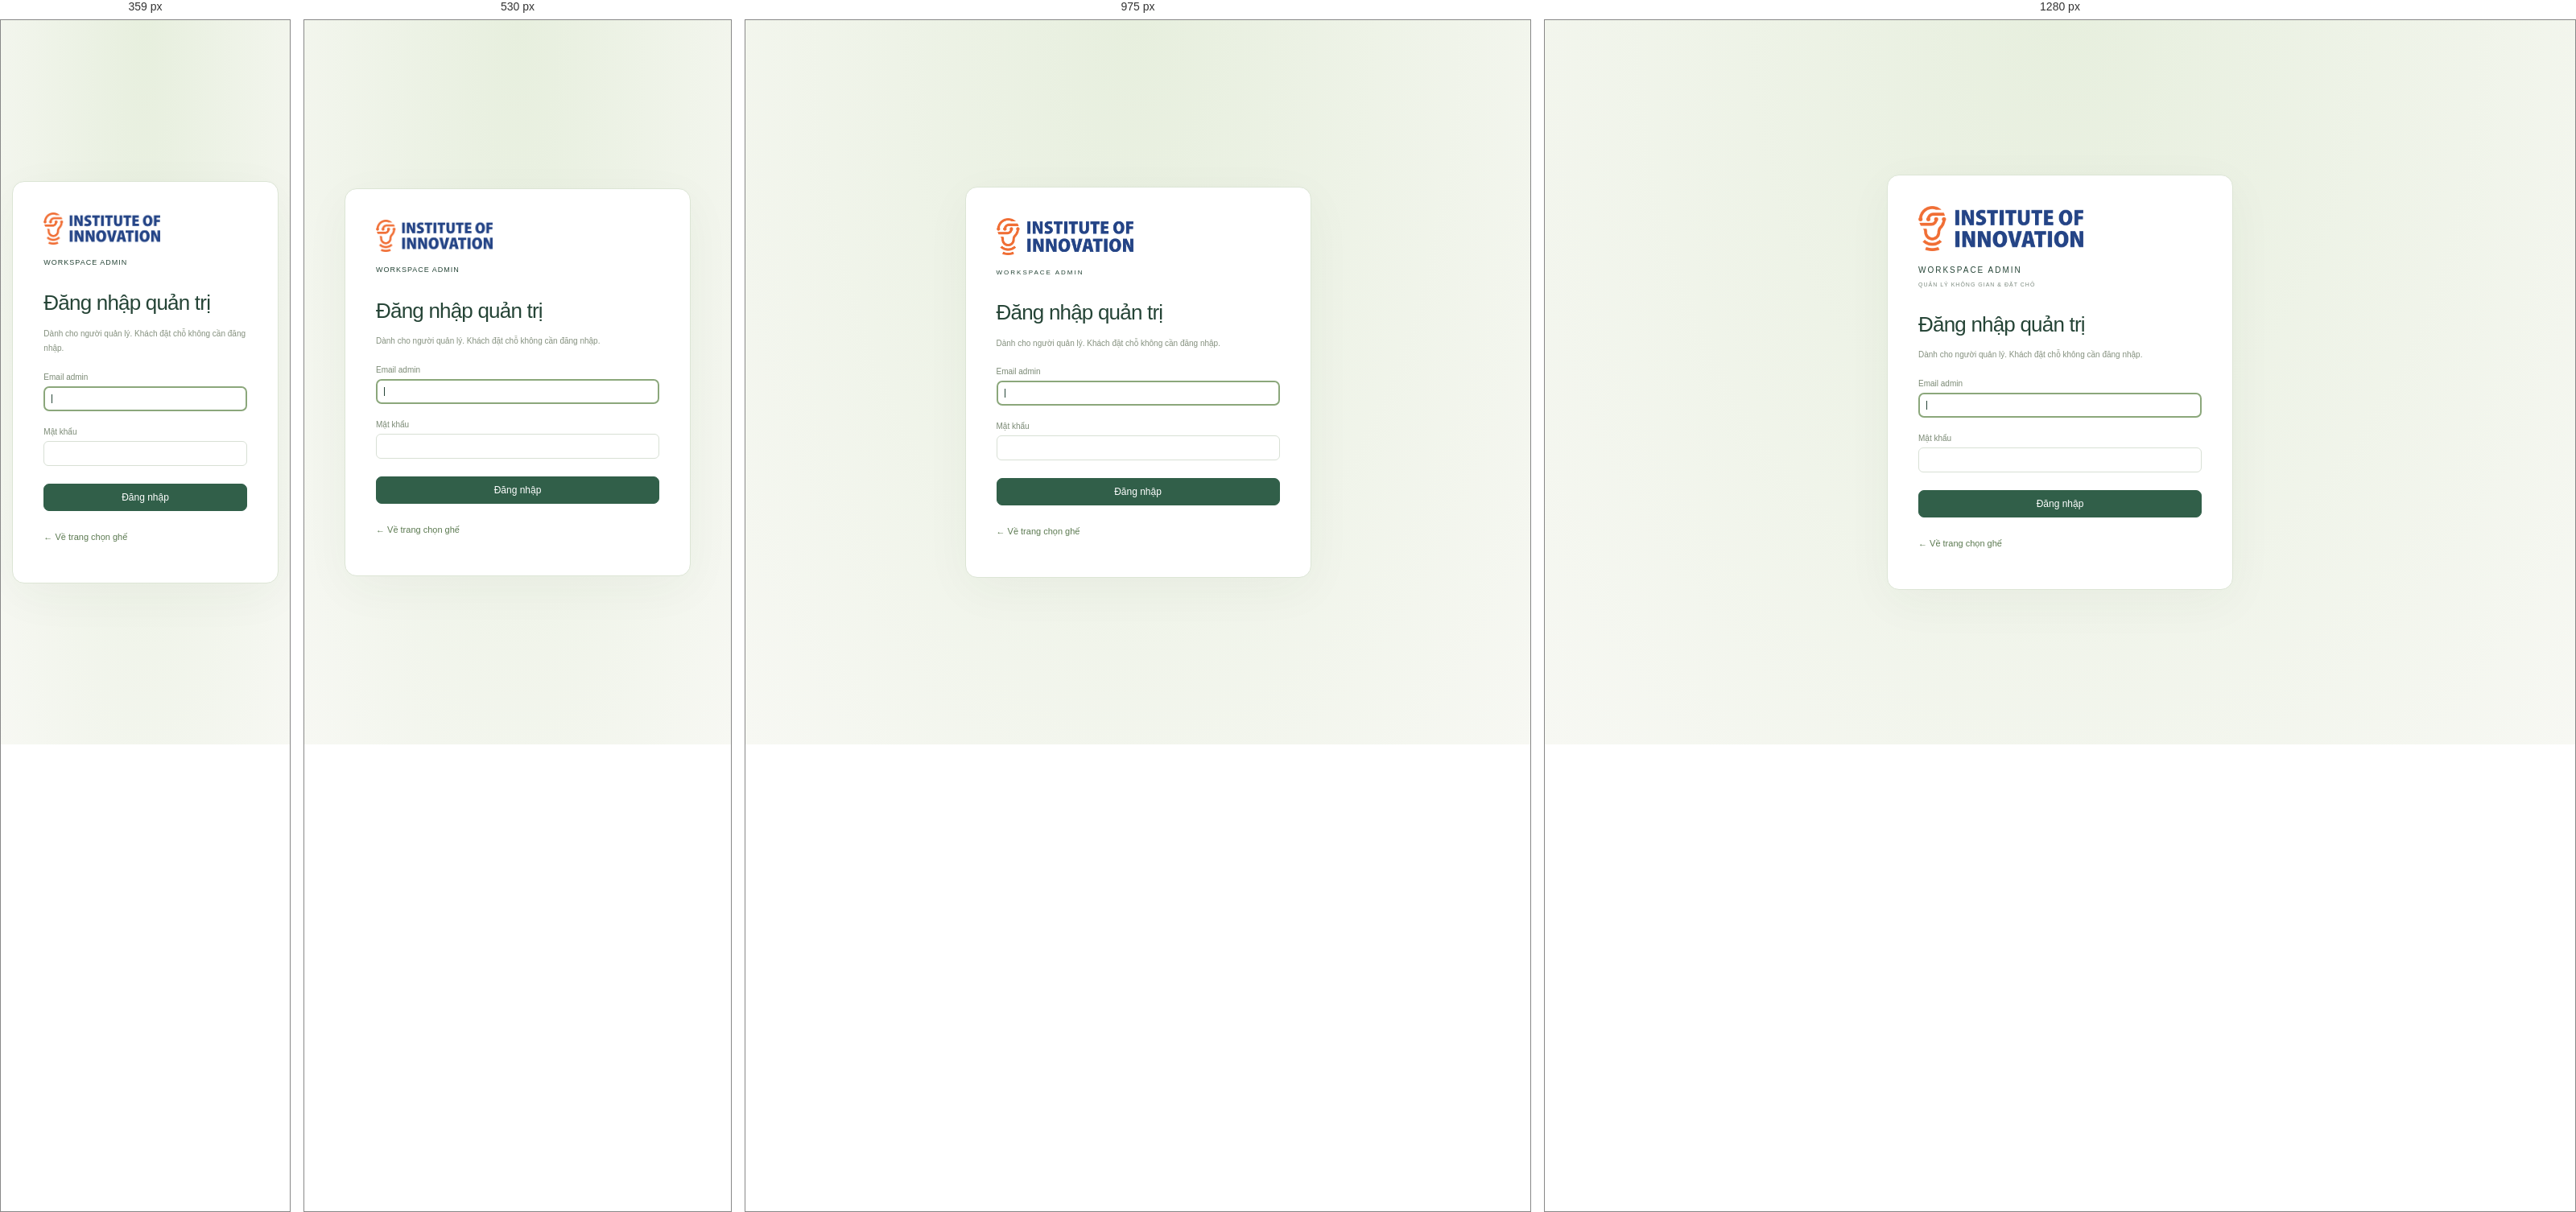
Rendered at 359 px, 530 px, 975 px and 1280 px, left to right.

<!-- file: index.html -->
<!doctype html><html lang="vi"><head><meta charset="utf-8"><meta name="viewport" content="width=device-width,initial-scale=1"><title>Đăng nhập · Phòng 15.02 · UII</title><link rel="icon" type="image/x-icon" href="/booking/favicon.ico?v=20261110"><link rel="stylesheet" href="/studio/editor.css"><style>body{min-height:100vh;display:grid;place-items:center;background:radial-gradient(ellipse at top,#e7efde,#f7f8f3)}.login{background:#fff;padding:38px;border:1px solid #dce5d5;border-radius:15px;width:min(430px,92vw);box-shadow:0 15px 60px #2d482c0b}.login h1{font-size:26px;margin:25px 0 10px}.login label{margin-top:20px}.login button{width:100%;margin-top:10px}.login a{color:#5b7950;font-size:11px;text-decoration:none}#error{color:#a6523e;line-height:1.8;font-size:11px}</style><link rel="stylesheet" href="../../assets/branding.css?v=20261109"></head><body><section class="login"><div class="brand"><img class="brand-logo" src="../../assets/uii-logo-official.png" alt="Viện Đổi mới sáng tạo UEH — Institute of Innovation" width="1240" height="340"><span>WORKSPACE ADMIN<small>QUẢN LÝ KHÔNG GIAN & ĐẶT CHỖ</small></span></div><h1>Đăng nhập quản trị</h1><p class="help">Dành cho người quản lý. Khách đặt chỗ không cần đăng nhập.</p><form id="loginForm"><label>Email admin<input id="username" type="email" autocomplete="username" required maxlength="255" autofocus></label><label>Mật khẩu<input id="password" type="password" autocomplete="current-password" required maxlength="200"></label><p id="error" role="alert"></p><button id="submit" class="primary">Đăng nhập</button></form><p style="margin-top:25px"><a href="/booking/">← Về trang chọn ghế</a></p></section><script type="module" src="login.js"></script></body></html>


/* @media block from editor.css */
@media(max-width:1150px){main{grid-template-columns:215px minmax(220px,1fr) 220px}header{padding:12px 15px}.brand small{display:none}.brand span{font-size:8px}.savegroup input{width:145px}.savegroup span{max-width:90px;font-size:8px}.savegroup button{font-size:10px}.viewbar{align-items:flex-start;gap:12px;flex-direction:column}.viewbar h2{font-size:13px}.floating{gap:0}.floating button{padding:8px}}

/* @media block from editor.css */
@media(max-width:800px){header{flex-wrap:wrap;gap:12px}.savegroup{width:100%;flex-wrap:wrap}.savegroup input{flex:1;min-width:120px}.savegroup span{max-width:100px}.savegroup button{flex:1}main{height:auto;display:grid;grid-template-columns:1fr 1fr;min-height:0}.viewer{grid-column:1/3;grid-row:1;height:62dvh;min-height:420px}aside{max-height:620px;padding:18px 12px}.viewbar{flex-direction:row}.viewbar .eyebrow{display:none}.floating{bottom:48px}.viewerhelp{font-size:8px;bottom:16px}h1{font-size:21px}#empty{padding-top:25px}#toast{top:145px}.savegroup span{min-width:90px}.brand{gap:12px}}

/* @media block from branding.css */
@media (max-width: 1150px) {
  .brand .brand-logo { width: 170px; }
}

/* @media block from branding.css */
@media (max-width: 700px) {
  header { height: auto; min-height: 80px; padding: 14px 16px; flex-wrap: wrap; gap: 14px; }
  .brand { max-width: 100%; gap: 12px; }
  .brand .brand-logo { width: 145px; }
  .brand > span { font-size: 9px; letter-spacing: 1px; padding-left: 12px; }
  .brand small { font-size: 7px; letter-spacing: .5px; }
  header nav { max-width: 100%; flex-wrap: wrap; gap: 12px; }
}

/* @media block from branding.css */
@media (max-width: 360px) {
  header .brand { flex-wrap: wrap; }
  header .brand > span { flex-basis: 100%; border-left: 0; padding-left: 0; }
}